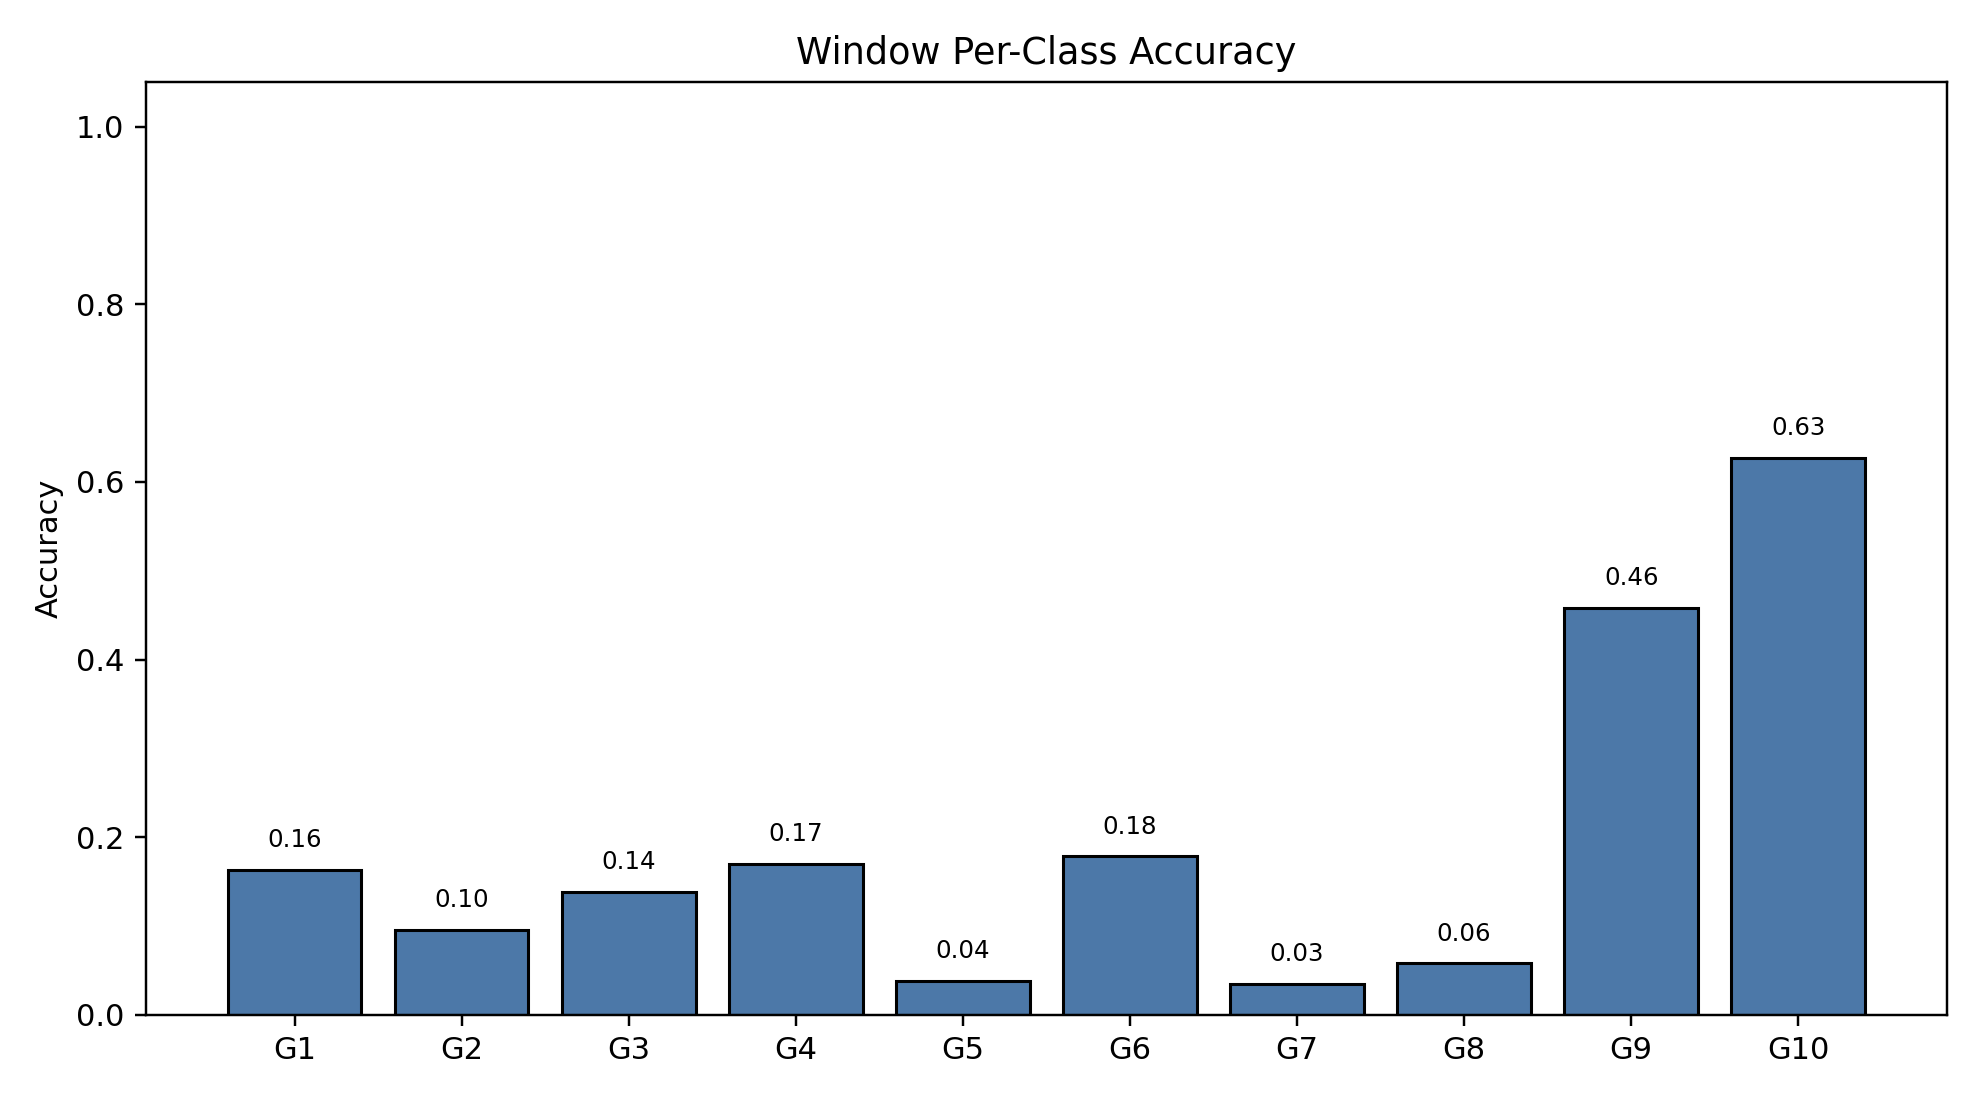

The data file committed next to this chart (first rows):
class_index, gesture_id, support, correct, accuracy
0, 1, 791, 129, 0.1631
1, 2, 692, 66, 0.09538
2, 3, 766, 106, 0.1384
3, 4, 743, 126, 0.1696
4, 5, 735, 28, 0.0381
5, 6, 763, 136, 0.1782
6, 7, 754, 26, 0.03448
7, 8, 707, 41, 0.05799
8, 9, 688, 315, 0.4578
9, 10, 683, 428, 0.6266
